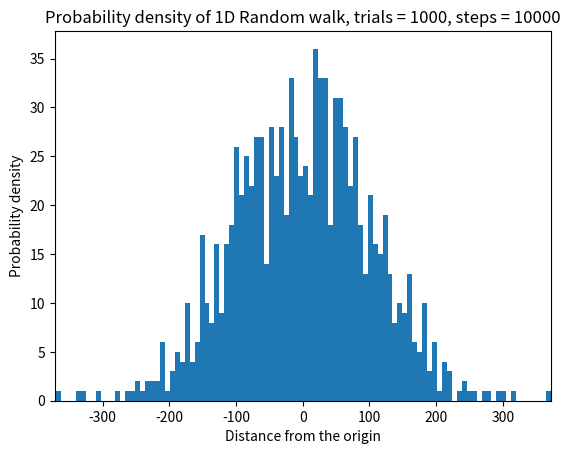

Here is the Python script that generated this plot: (Note: this script raises an exception after producing the figure.)
import time
import random
import numpy as np
import matplotlib.pyplot as plt
    
def generate_random_sign():
    n = random.choice([-1, 1])
    return n

num_trial, num_samples = 1000, 10000
pos_x = 0
dist = []

start_time = time.time()

for i in range(num_trial):
    x = 0
    for i in range(num_samples):

        x1 = generate_random_sign()

        if x1 == 1:
            pos_x += 1
        
        x += x1

    dist.append(x)

end_time = time.time()
calculation_time = end_time - start_time

max_dist = max(max(dist), abs(min(dist)))

print("========== Result ==========")
print(f"Positive percentage for x: {round((pos_x * 100 / (num_samples * num_trial)), 2)} %")
print("")
print(f"Calculation time: {round(calculation_time, 4)} seconds")
print("")
print(f"Min distance: {round(min(dist), 2)}")
print(f"Max distance: {round(max(dist), 2)}")
print(f"Average distance: {round(np.mean(dist), 2)}")
print(f"Standard deviation of distance: {round(np.std(dist), 2)}")
print("")


print("|  | Min distance | Max distance | Average distance | Standard Deviation |")
print("| - | - | - | - | - |")
print(f"| Distance | {round(min(dist), 2)} | {round(max(dist), 2)} | {round(np.mean(dist), 2)} | {round(np.std(dist), 2)} |")

plt.hist(dist, bins = 100)
plt.xlabel("Distance from the origin")
plt.ylabel("Probability density")
plt.xlim([-max_dist, max_dist])

plt.title(f"Probability density of 1D Random walk, trials = {num_trial}, steps = {num_samples}")

plt.savefig(f"./graph/1D_{num_trial}_{num_samples}.png", dpi = 300)
plt.show()